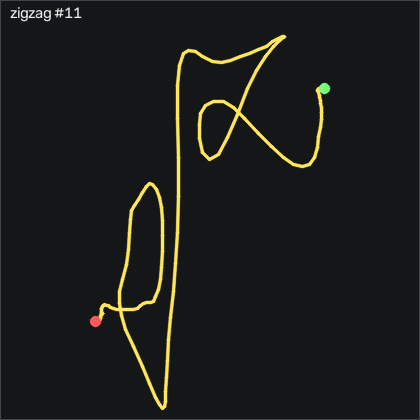

The file beside this chart, header and first rows:
t_s, ax, ay, az, gx, gy, gz, seq
0.00000, 0.185, 0.135, 1.019, -5.641, -0.704, 0.4707, 44660
0.01000, 0.199, 0.141, 1.038, -6.373, -1.1, -1.633, 44661
0.02000, 0.203, 0.142, 1.045, -6.251, -1.527, -4.224, 44662
0.03000, 0.185, 0.146, 1.05, -5.428, -0.308, -6.938, 44663
0.04000, 0.163, 0.152, 1.051, -4.239, 1.674, -8.798, 44664
0.05000, 0.149, 0.156, 1.061, -3.019, 3.229, -9.285, 44665
0.06000, 0.142, 0.152, 1.064, -1.769, 3.747, -8.737, 44666
0.07000, 0.14, 0.146, 1.059, -0.4585, 4.082, -7.365, 44667
0.08000, 0.148, 0.134, 1.041, 1.005, 5.241, -5.779, 44668
0.09000, 0.176, 0.119, 1.017, 2.316, 7.375, -4.224, 44669
0.101, 0.207, 0.106, 1.008, 2.987, 10.39, -3.706, 44670
0.11, 0.268, 0.08700, 0.999, 3.261, 12.89, -4.499, 44671
0.12, 0.406, 0.05200, 1.001, 2.621, 14.36, -6.938, 44672
0.13, 0.529, 0.02600, 1, 2.408, 17.56, -14.56, 44673
0.14, 0.62, -0.01400, 0.979, 2.896, 22.34, -27.03, 44674
0.15, 0.812, -0.107, 0.955, 1.554, 26.12, -42.46, 44675
0.16, 1.031, -0.168, 0.943, -2.135, 31.8, -65.69, 44676
0.17, 1.168, -0.204, 0.928, -4.696, 41.25, -97.12, 44677
0.18, 1.253, -0.279, 0.899, -7.104, 49.45, -132.9, 44678
0.19, 1.223, -0.377, 0.854, -9.513, 54.36, -173.3, 44679
0.2, 1.12, -0.474, 0.832, -14.39, 51.49, -214.3, 44680
0.21, 0.991, -0.513, 0.881, -24.79, 35.7, -251.1, 44681
0.22, 0.766, -0.476, 0.953, -35.7, 13.9, -281.5, 44682
0.231, 0.478, -0.431, 1.006, -44.54, -9.942, -301.9, 44683
0.24, 0.421, -0.506, 1.083, -54.94, -38.66, -308.7, 44684
0.25, 0.482, -0.694, 1.148, -63.14, -57.99, -314, 44685
0.26, 0.348, -0.737, 1.169, -66.19, -66.65, -331.1, 44686
0.271, 0.348, -0.773, 1.179, -66.92, -73.48, -349.6, 44687
0.28, 0.424, -0.817, 1.182, -61.95, -60.92, -373.2, 44688
0.29, 0.393, -0.829, 1.186, -53.17, -29.85, -402.1, 44689
0.3, 0.275, -0.756, 1.271, -47.78, -2.381, -430.6, 44690
0.31, 0.01200, -0.641, 1.395, -41.25, 20.39, -455.3, 44691
0.32, -0.296, -0.597, 1.406, -26.34, 43.29, -468.9, 44692
0.33, -0.571, -0.594, 1.329, -9.269, 58.35, -468.2, 44693
0.34, -0.842, -0.55, 1.341, 3.109, 71.34, -453.9, 44694
0.35, -1.27, -0.334, 1.406, 16.86, 70.24, -419.8, 44695
0.36, -1.677, -0.07700, 1.395, 33.99, 36.98, -358.2, 44696
0.37, -1.714, 0.03900, 1.286, 45.18, -24.82, -274.2, 44697
0.38, -1.4, -0.05000, 1.122, 49.85, -86.19, -189.3, 44698
0.39, -1.035, -0.154, 0.973, 49.85, -120.2, -127.1, 44699
0.401, -0.805, -0.198, 0.896, 48.57, -122.1, -91.08, 44700
0.41, -0.654, -0.2, 0.83, 47.68, -103.2, -71.79, 44701
0.42, -0.621, -0.17, 0.761, 46.25, -75.25, -63.13, 44702
0.43, -0.678, -0.143, 0.709, 40.76, -49.27, -56.76, 44703
0.441, -0.791, -0.09900, 0.665, 31.83, -30.25, -46.36, 44704
0.45, -0.932, -0.07800, 0.616, 20.33, -16.68, -28.04, 44705
0.46, -1.13, -0.03400, 0.588, 6.676, -6.649, -2.731, 44706
0.47, -1.206, 0.00000, 0.652, -9.269, 1.125, 31.63, 44707
0.48, -1.176, -0.01300, 0.75, -21.95, 10.55, 71.17, 44708
0.49, -1.194, -0.01200, 0.789, -29.15, 19.02, 108.7, 44709
0.5, -1.247, -0.01400, 0.839, -35.34, 21.77, 147.5, 44710
0.51, -1.318, -0.03400, 0.884, -41.01, 19.72, 189.4, 44711
0.52, -1.302, -0.115, 0.931, -45.49, 17.47, 236.6, 44712
0.53, -1.274, -0.219, 1.019, -48.17, 18.23, 284.9, 44713
0.54, -1.303, -0.293, 1.058, -48.08, 17.16, 333.2, 44714
0.55, -1.407, -0.419, 1.057, -46.5, 11.19, 384.8, 44715
0.56, -1.493, -0.6, 1.021, -46.37, -3.235, 439.8, 44716
0.571, -1.379, -0.879, 0.967, -46.25, -24.33, 494.9, 44717
0.58, -1.026, -1.26, 0.96, -43.23, -28.66, 545.1, 44718
0.59, -0.647, -1.529, 0.975, -34.27, -7.32, 578.5, 44719
... 87 more rows
